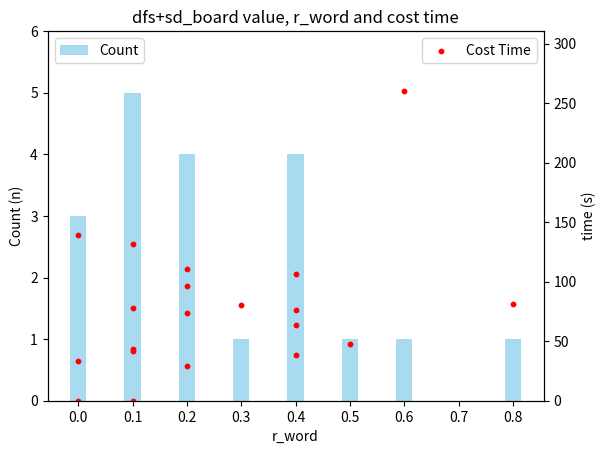

The matplotlib source for this figure:
import pandas as pd
import matplotlib.pyplot as plt
import numpy as np

file_name = 'dfs+sd_board value'
title = file_name

# 創建 DataFrame 包含你的數據
data = {
    'x': [0.1, 0.4, 0.4, 0.4, 0, 0.8, 0.4, 0.5, 0.2, 0.6, 0.1, 0.1, 0.2, 0.1, 0.1, 0.2, 0, 0, 0.2, 0.3],
    'y': [131.5294769, 106.5948329, 38.18687057, 76.56371498, 139.3860712, 81.13337493, 63.90065002, 47.34281301, 110.5746334, 260.5594647, 42.03254557, 77.67291284, 73.75355768, 43.52544403, 0, 29.5215888, 33.35365224, 0, 96.22045159, 80.1736238]
}

print(f'length x: {len(data["x"])}\nlength y: {len(data["y"])}\n')

df = pd.DataFrame(data)

# 計算不同 x 值的個數
x_counts = df['x'].value_counts().sort_index()

# 計算主要 Y 軸的上限
y_limit_main = x_counts.max() + 1

# 計算次要 Y 軸的上限
y_limit_secondary = df['y'].max() + 50

# 創建一個新的圖表
fig, ax1 = plt.subplots()

# 繪製長條圖
ax1.bar(x_counts.index, x_counts.values, width=0.03, color='#83CBEB', alpha=0.7, label='Count')
ax1.set_xlabel('r_word')
ax1.set_ylabel('Count (n)', color='black')

# 設置 x 軸範圍和刻度
plt.xticks(np.arange(0, 1.0, 0.1))

# 設置主要 Y 軸的上限
ax1.set_ylim(0, y_limit_main)

# 創建次要坐標軸
ax2 = ax1.twinx()

# 繪製散點圖，調整點的大小為 30
ax2.scatter(df['x'], df['y'], color='red', label='Cost Time', s=10)
ax2.set_ylabel('time (s)', color='black')

# 設置次要 Y 軸的上限
ax2.set_ylim(0, y_limit_secondary)

# 添加標題
plt.title(f'{title}, r_word and cost time')

# 添加圖例
ax1.legend(loc='upper left')
ax2.legend(loc='upper right')

# 儲存圖表
plt.savefig(f'C:\EMA\llama2\\text-generation-webui\\tree-of-thought-llm\logs\crosswords\\record\plot\{file_name}.png')

# 顯示圖表
plt.show()
